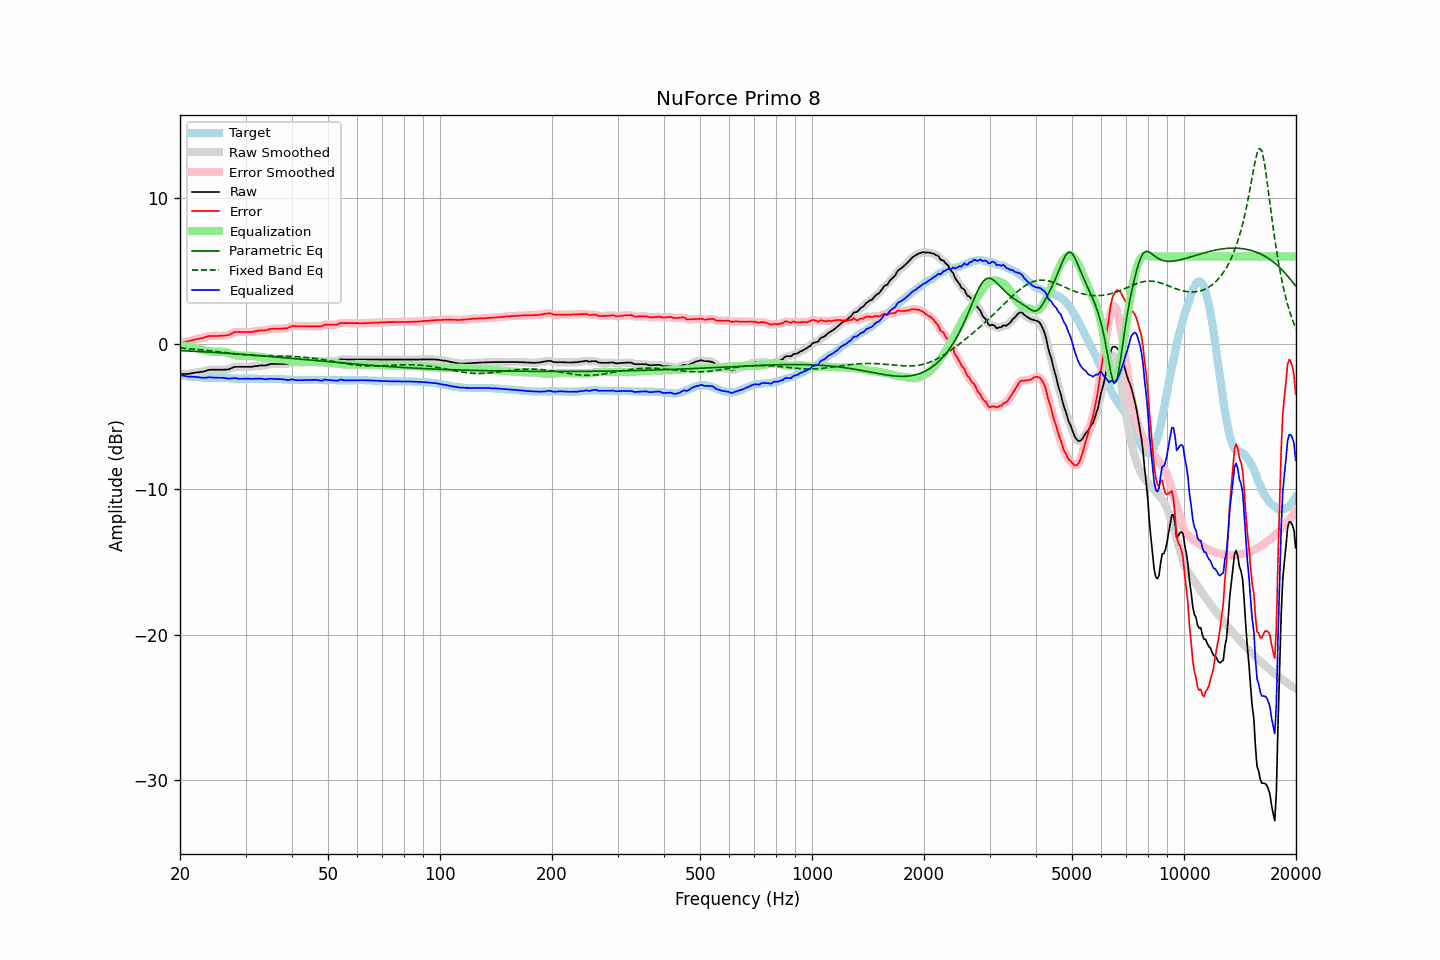

The file beside this chart, header and first rows:
frequency, raw, error, smoothed, error_smoothed, equalization, parametric_eq, fixed_band_eq, equalized_raw, equalized_smoothed, target
20.00, -2.08, 0.08, -2.08, 0.08, -0.07, -0.47, -0.29, -2.16, -2.16, -2.17
20.20, -2.08, 0.09, -2.08, 0.10, -0.09, -0.47, -0.29, -2.18, -2.18, -2.18
20.40, -2.08, 0.11, -2.08, 0.11, -0.11, -0.48, -0.30, -2.20, -2.20, -2.20
20.61, -2.07, 0.13, -2.08, 0.13, -0.14, -0.48, -0.31, -2.21, -2.21, -2.21
20.81, -2.07, 0.15, -2.07, 0.15, -0.16, -0.49, -0.32, -2.23, -2.23, -2.23
21.02, -2.07, 0.16, -2.07, 0.17, -0.18, -0.49, -0.33, -2.25, -2.25, -2.24
21.23, -2.05, 0.19, -2.05, 0.19, -0.20, -0.50, -0.34, -2.26, -2.26, -2.25
21.44, -2.03, 0.22, -2.03, 0.22, -0.23, -0.50, -0.35, -2.26, -2.26, -2.26
21.66, -2.01, 0.26, -2.01, 0.26, -0.25, -0.51, -0.36, -2.27, -2.26, -2.28
21.87, -1.99, 0.28, -1.99, 0.29, -0.28, -0.52, -0.37, -2.27, -2.27, -2.28
22.09, -1.97, 0.31, -1.98, 0.31, -0.30, -0.52, -0.38, -2.28, -2.28, -2.29
22.31, -1.96, 0.33, -1.96, 0.33, -0.33, -0.53, -0.39, -2.29, -2.29, -2.30
22.54, -1.95, 0.35, -1.95, 0.36, -0.36, -0.53, -0.40, -2.31, -2.31, -2.31
22.76, -1.93, 0.38, -1.94, 0.38, -0.39, -0.54, -0.41, -2.32, -2.32, -2.32
22.99, -1.92, 0.39, -1.92, 0.40, -0.41, -0.55, -0.42, -2.34, -2.33, -2.32
23.22, -1.89, 0.43, -1.89, 0.43, -0.44, -0.55, -0.43, -2.33, -2.33, -2.33
23.45, -1.86, 0.46, -1.86, 0.47, -0.47, -0.56, -0.44, -2.33, -2.33, -2.33
23.69, -1.82, 0.50, -1.82, 0.50, -0.49, -0.56, -0.46, -2.31, -2.32, -2.33
23.92, -1.79, 0.53, -1.80, 0.53, -0.51, -0.57, -0.47, -2.30, -2.31, -2.33
24.16, -1.78, 0.54, -1.78, 0.54, -0.53, -0.58, -0.48, -2.31, -2.31, -2.33
24.40, -1.78, 0.54, -1.78, 0.55, -0.54, -0.58, -0.49, -2.32, -2.32, -2.33
24.65, -1.78, 0.54, -1.78, 0.54, -0.55, -0.59, -0.51, -2.33, -2.33, -2.33
24.89, -1.78, 0.54, -1.78, 0.54, -0.55, -0.60, -0.52, -2.33, -2.33, -2.33
25.14, -1.78, 0.54, -1.78, 0.54, -0.55, -0.60, -0.53, -2.33, -2.33, -2.33
25.39, -1.78, 0.54, -1.78, 0.55, -0.55, -0.61, -0.55, -2.33, -2.33, -2.33
25.65, -1.78, 0.55, -1.78, 0.55, -0.55, -0.62, -0.56, -2.33, -2.33, -2.34
25.91, -1.78, 0.55, -1.78, 0.56, -0.55, -0.63, -0.57, -2.33, -2.33, -2.34
26.16, -1.78, 0.56, -1.78, 0.56, -0.56, -0.63, -0.59, -2.34, -2.34, -2.35
26.43, -1.77, 0.57, -1.78, 0.57, -0.58, -0.64, -0.60, -2.35, -2.36, -2.35
26.69, -1.77, 0.58, -1.77, 0.58, -0.60, -0.65, -0.61, -2.38, -2.38, -2.36
26.96, -1.76, 0.60, -1.75, 0.61, -0.63, -0.66, -0.63, -2.40, -2.39, -2.37
27.23, -1.72, 0.64, -1.72, 0.65, -0.67, -0.66, -0.64, -2.39, -2.39, -2.37
27.50, -1.67, 0.70, -1.67, 0.71, -0.70, -0.67, -0.65, -2.38, -2.38, -2.38
27.77, -1.62, 0.76, -1.62, 0.76, -0.74, -0.68, -0.67, -2.36, -2.36, -2.39
28.05, -1.58, 0.81, -1.59, 0.80, -0.77, -0.69, -0.68, -2.35, -2.36, -2.40
28.33, -1.58, 0.81, -1.58, 0.82, -0.79, -0.69, -0.69, -2.38, -2.37, -2.40
28.62, -1.58, 0.81, -1.58, 0.82, -0.81, -0.70, -0.70, -2.39, -2.39, -2.40
28.90, -1.58, 0.82, -1.58, 0.82, -0.82, -0.71, -0.72, -2.40, -2.40, -2.41
29.19, -1.58, 0.81, -1.58, 0.82, -0.82, -0.72, -0.73, -2.41, -2.41, -2.40
29.48, -1.58, 0.81, -1.58, 0.81, -0.82, -0.73, -0.74, -2.40, -2.40, -2.40
29.78, -1.58, 0.81, -1.58, 0.81, -0.82, -0.73, -0.75, -2.40, -2.40, -2.40
30.08, -1.58, 0.81, -1.58, 0.81, -0.81, -0.74, -0.76, -2.39, -2.39, -2.40
30.38, -1.58, 0.81, -1.58, 0.81, -0.81, -0.75, -0.77, -2.39, -2.39, -2.40
30.68, -1.58, 0.81, -1.58, 0.81, -0.82, -0.76, -0.77, -2.40, -2.40, -2.40
30.99, -1.58, 0.81, -1.58, 0.82, -0.82, -0.77, -0.78, -2.41, -2.40, -2.40
31.30, -1.57, 0.82, -1.57, 0.83, -0.84, -0.78, -0.79, -2.41, -2.40, -2.40
31.61, -1.55, 0.84, -1.55, 0.84, -0.85, -0.78, -0.80, -2.40, -2.40, -2.40
31.93, -1.53, 0.86, -1.54, 0.86, -0.86, -0.79, -0.80, -2.39, -2.40, -2.40
32.24, -1.52, 0.88, -1.52, 0.88, -0.87, -0.80, -0.81, -2.40, -2.39, -2.41
32.57, -1.50, 0.90, -1.50, 0.90, -0.89, -0.81, -0.81, -2.39, -2.39, -2.41
32.89, -1.49, 0.91, -1.49, 0.91, -0.90, -0.82, -0.82, -2.39, -2.39, -2.41
33.22, -1.48, 0.92, -1.49, 0.92, -0.92, -0.83, -0.82, -2.40, -2.41, -2.41
33.55, -1.49, 0.91, -1.49, 0.92, -0.93, -0.84, -0.82, -2.43, -2.42, -2.41
33.89, -1.49, 0.92, -1.48, 0.93, -0.95, -0.85, -0.82, -2.44, -2.43, -2.42
34.23, -1.46, 0.95, -1.46, 0.95, -0.97, -0.86, -0.83, -2.43, -2.43, -2.42
34.57, -1.43, 0.98, -1.43, 0.99, -0.98, -0.86, -0.83, -2.42, -2.41, -2.42
34.92, -1.39, 1.02, -1.40, 1.01, -1.00, -0.87, -0.83, -2.39, -2.40, -2.42
35.27, -1.38, 1.03, -1.38, 1.03, -1.01, -0.88, -0.83, -2.40, -2.40, -2.42
35.62, -1.38, 1.03, -1.38, 1.04, -1.03, -0.89, -0.83, -2.41, -2.41, -2.42
35.97, -1.38, 1.04, -1.38, 1.04, -1.04, -0.90, -0.84, -2.42, -2.42, -2.43
... 635 more rows
